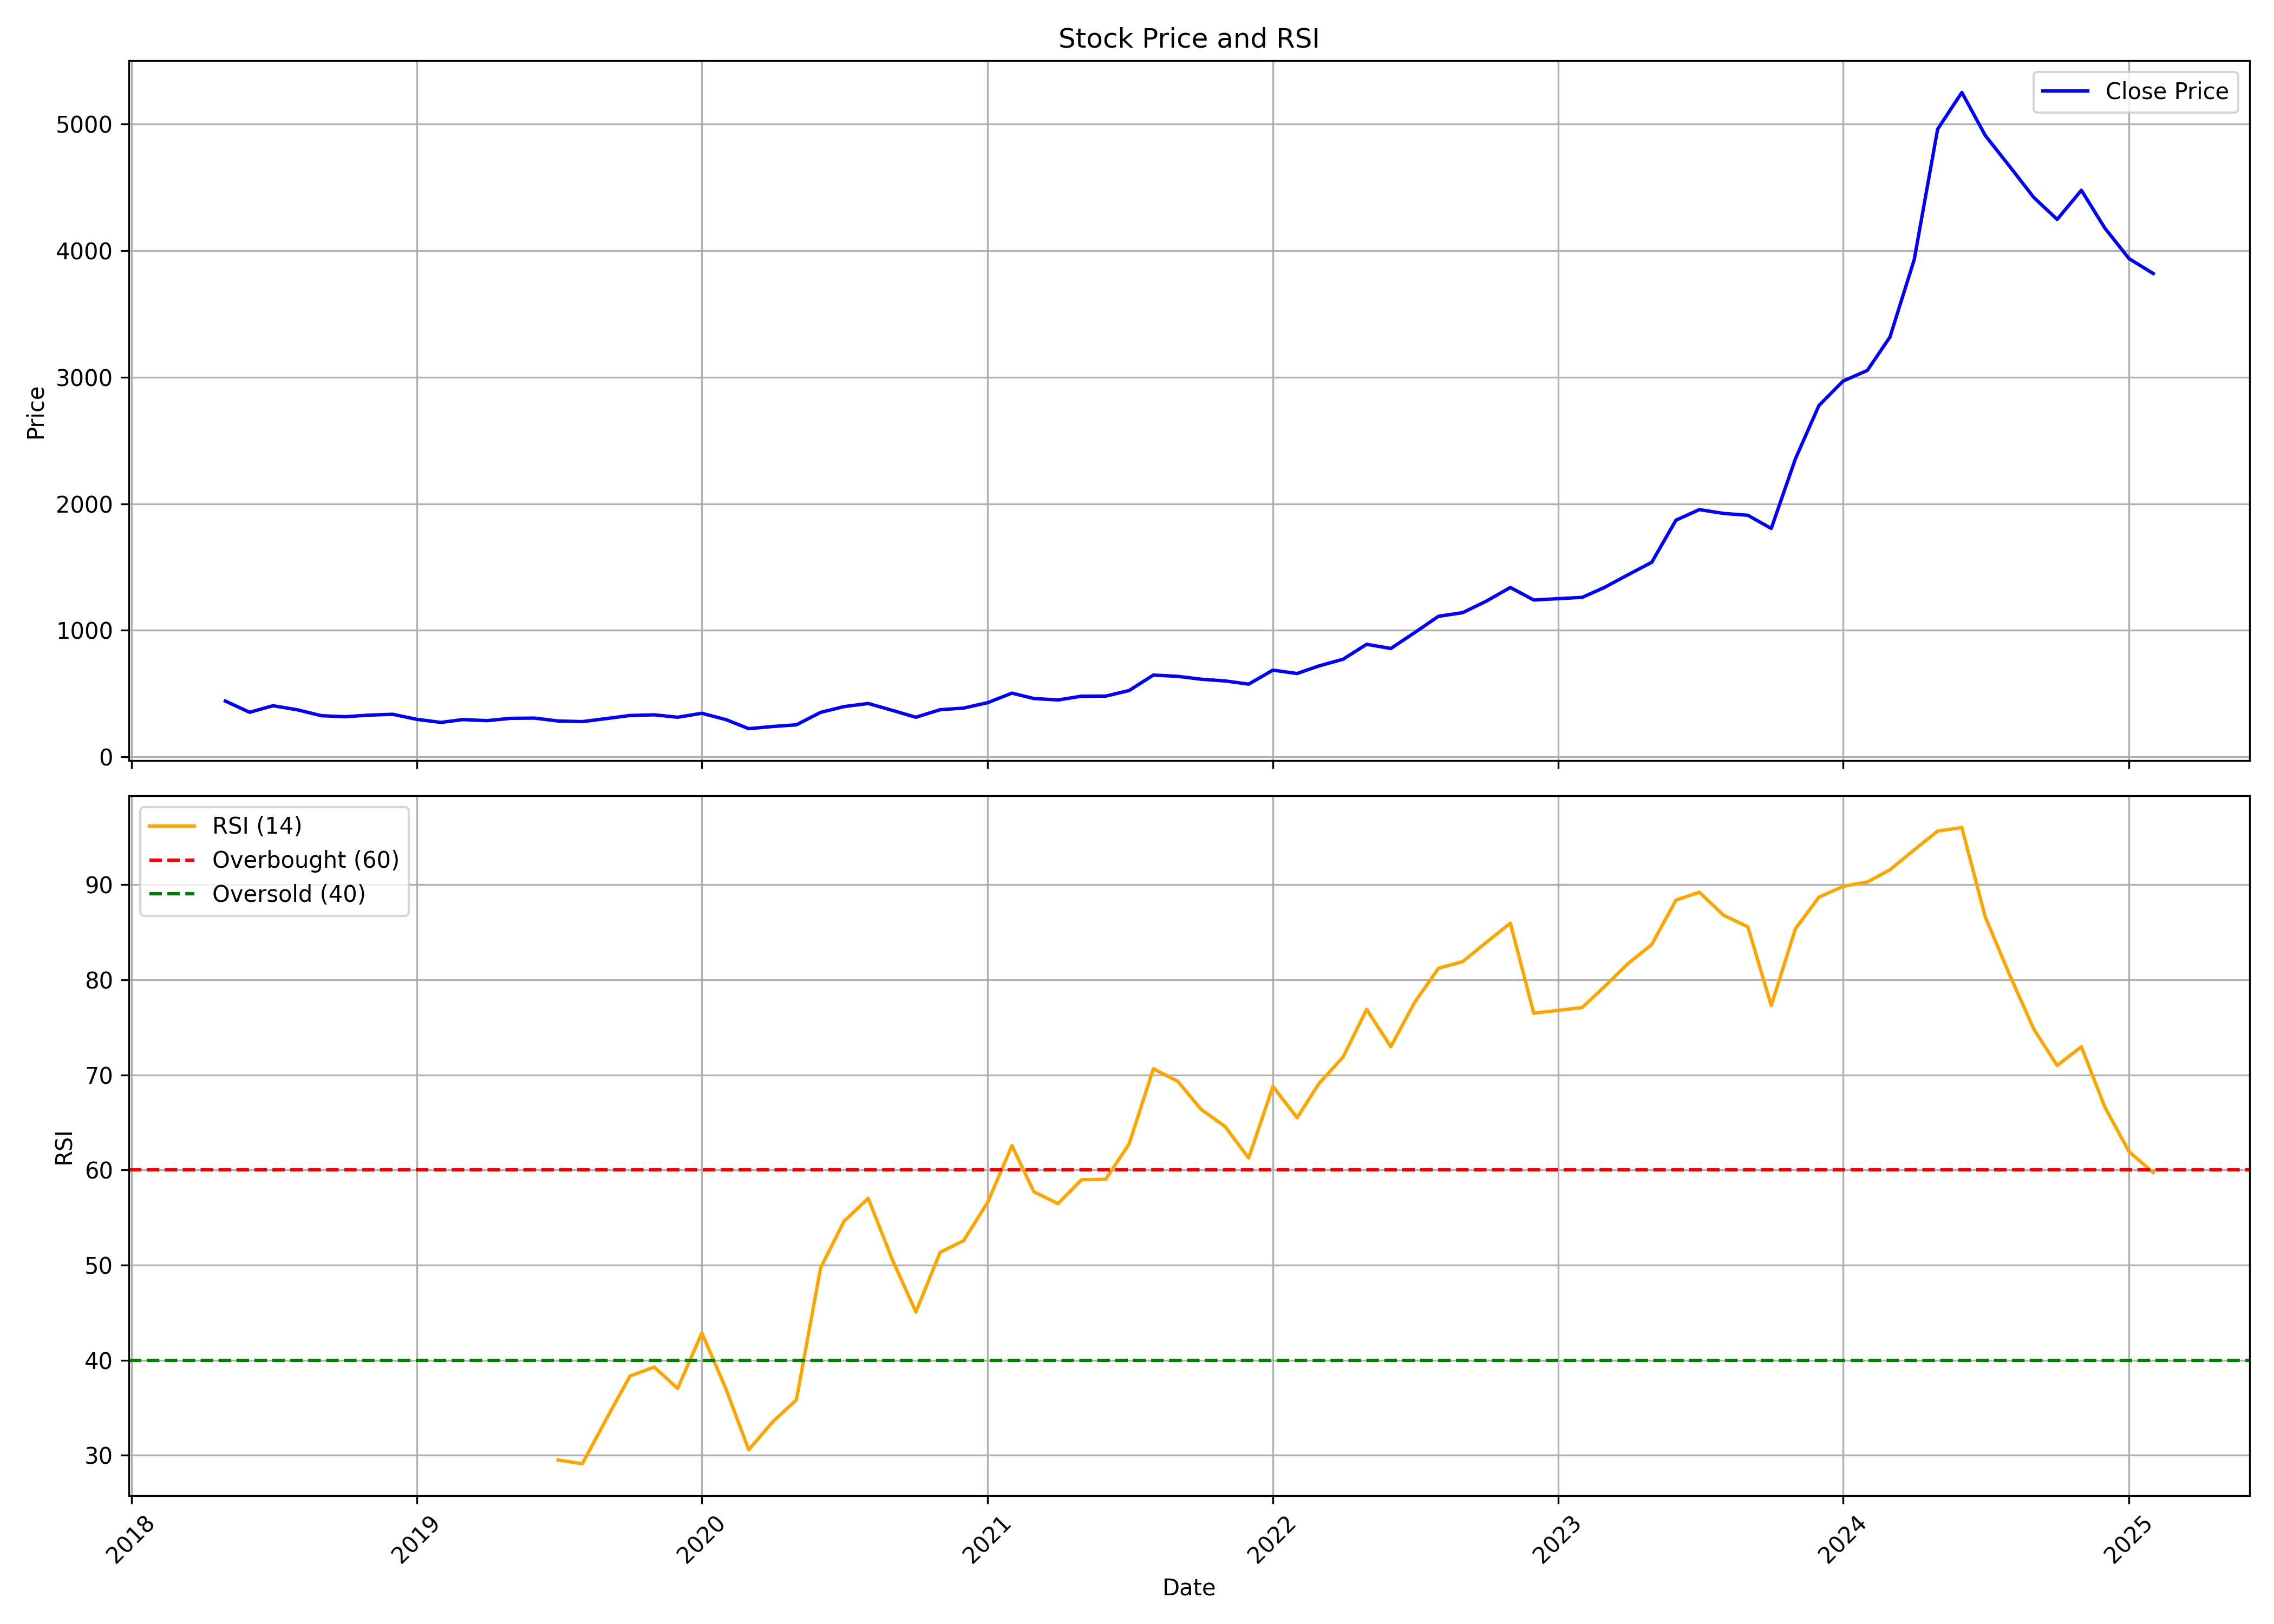

The file beside this chart, header and first rows:
, date, symbol, open, high, low, close, volume, rsi
0, 2018-05-01, HAL, 469.1, 472.2, 419.3, 441, 1621410, 
1, 2018-06-01, HAL, 438, 438.1, 350.4, 352.3, 1088504, 
2, 2018-07-01, HAL, 352.2, 407.5, 321.3, 404.1, 1397874, 
3, 2018-08-01, HAL, 408, 422.6, 369.2, 372.2, 1062466, 
4, 2018-09-01, HAL, 375.5, 403.9, 324.2, 325.3, 746548, 
5, 2018-10-01, HAL, 331.7, 345.3, 308.7, 317.3, 379508, 
6, 2018-11-01, HAL, 320.8, 395.5, 313.7, 329.7, 2300542, 
7, 2018-12-01, HAL, 329.2, 344.3, 310, 336.6, 459872, 
8, 2019-01-01, HAL, 336.3, 345.4, 295.8, 296.6, 1227666, 
9, 2019-02-01, HAL, 296.6, 312, 254.5, 272.3, 1143508, 
10, 2019-03-01, HAL, 274.2, 324.2, 273.3, 294.7, 1578938, 
11, 2019-04-01, HAL, 300.9, 312.7, 285.2, 286.3, 514818, 
12, 2019-05-01, HAL, 286.3, 317.6, 266.1, 304.5, 1013326, 
13, 2019-06-01, HAL, 304.3, 324.9, 287.2, 306.3, 2145868, 
14, 2019-07-01, HAL, 305, 312.5, 282.9, 283.4, 347170, 29.51
15, 2019-08-01, HAL, 282.9, 291.5, 267.9, 278.6, 330572, 29.12
16, 2019-09-01, HAL, 278.6, 332.6, 271.9, 302.8, 1132962, 33.87
17, 2019-10-01, HAL, 307.7, 349.4, 283.6, 327, 696892, 38.34
18, 2019-11-01, HAL, 327.9, 354.9, 321.8, 332.2, 1083552, 39.28
19, 2019-12-01, HAL, 332.6, 339.9, 304.8, 313.1, 402112, 37.03
20, 2020-01-01, HAL, 315.1, 384, 309.4, 344.7, 2524398, 42.87
21, 2020-02-01, HAL, 348.9, 353.6, 292.8, 294.1, 2581414, 36.96
22, 2020-03-01, HAL, 298.3, 303.5, 201.5, 223, 1669030, 30.59
23, 2020-04-01, HAL, 250.5, 283.3, 233.9, 240.1, 1686310, 33.55
24, 2020-05-01, HAL, 240.1, 264.3, 222.7, 253.3, 4807510, 35.83
25, 2020-06-01, HAL, 255.1, 372.5, 252.8, 351.7, 7594690, 49.7
26, 2020-07-01, HAL, 348.4, 468.2, 343.7, 397.4, 39966304, 54.6
27, 2020-08-01, HAL, 392.4, 648.1, 391.7, 421.8, 89837428, 57.02
28, 2020-09-01, HAL, 421.7, 427.2, 339, 367.1, 46114796, 50.54
29, 2020-10-01, HAL, 370.3, 377.4, 311.7, 312.9, 17650588, 45.08
30, 2020-11-01, HAL, 314.7, 376.1, 299.7, 372.8, 20650164, 51.34
31, 2020-12-01, HAL, 376.1, 407.4, 346.6, 385.4, 17577858, 52.57
32, 2021-01-01, HAL, 393.4, 485.6, 392.7, 428.7, 38630524, 56.61
33, 2021-02-01, HAL, 435.6, 516.6, 419.8, 503.7, 31890032, 62.56
34, 2021-03-01, HAL, 511.4, 520.7, 450.8, 461, 15695226, 57.71
35, 2021-04-01, HAL, 477.8, 494.2, 436.4, 449.7, 7455332, 56.46
36, 2021-05-01, HAL, 449, 491.4, 442.5, 479.4, 8004958, 58.97
37, 2021-06-01, HAL, 492.8, 511.6, 465.6, 480, 10003536, 59.02
38, 2021-07-01, HAL, 481.8, 543.5, 474.5, 524.4, 24339090, 62.75
39, 2021-08-01, HAL, 526.2, 684.5, 497.5, 646.3, 44976254, 70.63
40, 2021-09-01, HAL, 640.8, 698.5, 618.2, 636.3, 50507758, 69.33
41, 2021-10-01, HAL, 635.7, 735.7, 579.7, 613.8, 40913232, 66.38
42, 2021-11-01, HAL, 619.9, 684, 580.2, 599.9, 31253810, 64.55
43, 2021-12-01, HAL, 606.3, 630.3, 560.7, 574.6, 20141326, 61.25
44, 2022-01-01, HAL, 576.2, 698.2, 575.3, 685.3, 35431020, 68.78
45, 2022-02-01, HAL, 691.9, 700, 588.6, 658.7, 22446576, 65.49
46, 2022-03-01, HAL, 671.5, 724, 631.2, 718.5, 32599348, 69.08
47, 2022-04-01, HAL, 722, 850.7, 716.4, 771.8, 46036570, 71.89
48, 2022-05-01, HAL, 763.6, 905.8, 710.3, 889.5, 38358154, 76.88
49, 2022-06-01, HAL, 894.2, 954.5, 822.6, 856.4, 46059882, 72.95
50, 2022-07-01, HAL, 853.1, 1000, 832.3, 979.9, 38005306, 77.55
51, 2022-08-01, HAL, 982.3, 1137, 956, 1111, 50266576, 81.2
52, 2022-09-01, HAL, 1104, 1282, 1089, 1140, 58256560, 81.9
53, 2022-10-01, HAL, 1144, 1243, 1106, 1230, 33810526, 83.91
54, 2022-11-01, HAL, 1233, 1349, 1172, 1338, 51475098, 85.94
55, 2022-12-01, HAL, 1351, 1377, 1182, 1239, 30464148, 76.48
56, 2023-01-01, HAL, 1244, 1260, 1178, 1250, 26065788, 76.77
57, 2023-02-01, HAL, 1261, 1346, 1126, 1260, 49588976, 77.08
58, 2023-03-01, HAL, 1263, 1427, 1212, 1337, 87831770, 79.24
59, 2023-04-01, HAL, 1361, 1442, 1317, 1440, 24503844, 81.72
... 22 more rows
